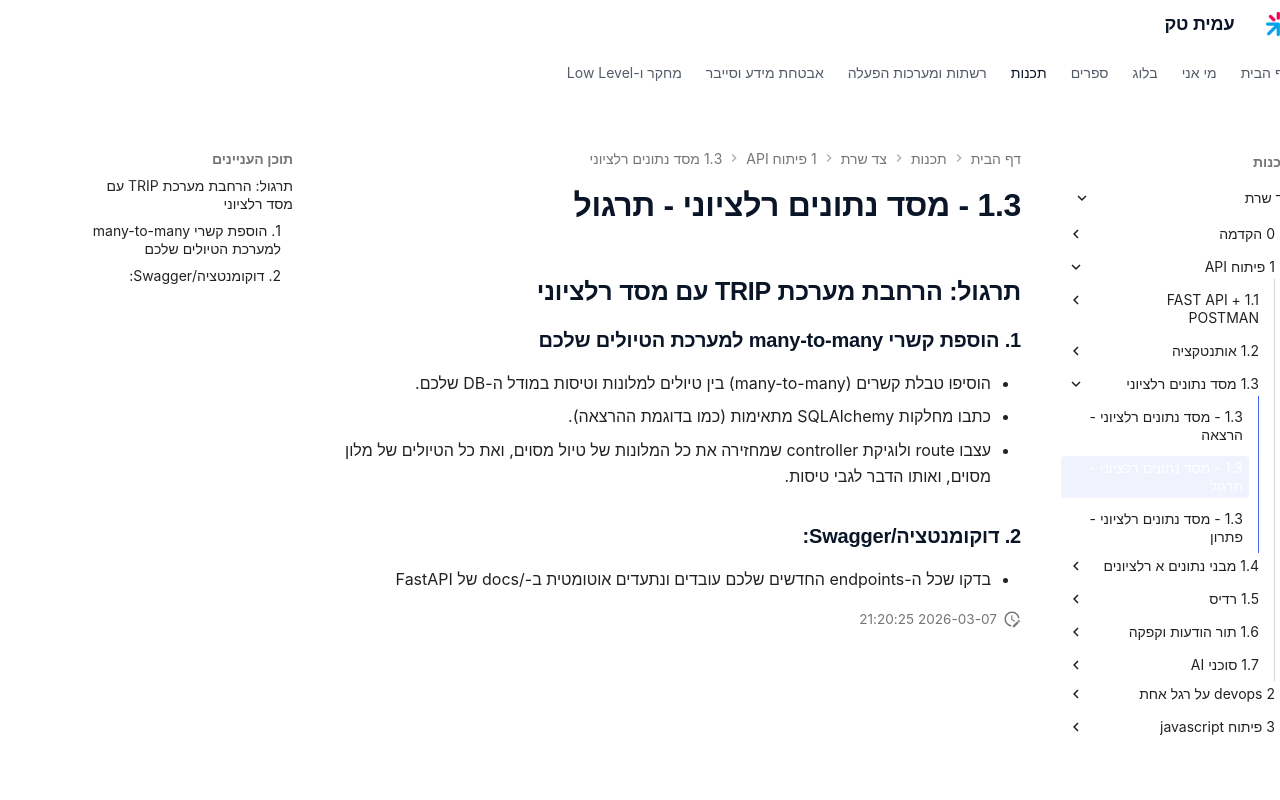

repository: AmitPinchasi/amittech · page: צד-שרת/1 - פיתוח API/1.3 - מסד נתונים רלציוני/1.3 - מסד נתונים רלציוני - תרגול/index.html · generator: mkdocs

## תרגול: הרחבת מערכת TRIP עם מסד רלציוני

### 1. הוספת קשרי many-to-many למערכת הטיולים שלכם
- הוסיפו טבלת קשרים (many-to-many) בין טיולים למלונות וטיסות במודל ה-DB שלכם.
- כתבו מחלקות SQLAlchemy מתאימות (כמו בדוגמת ההרצאה).
- עצבו route ולוגיקת controller שמחזירה את כל המלונות של טיול מסוים, ואת כל הטיולים של מלון מסוים, ואותו הדבר לגבי טיסות.

### 2. דוקומנטציה/Swagger:
- בדקו שכל ה-endpoints החדשים שלכם עובדים ונתעדים אוטומטית ב-/docs של FastAPI
